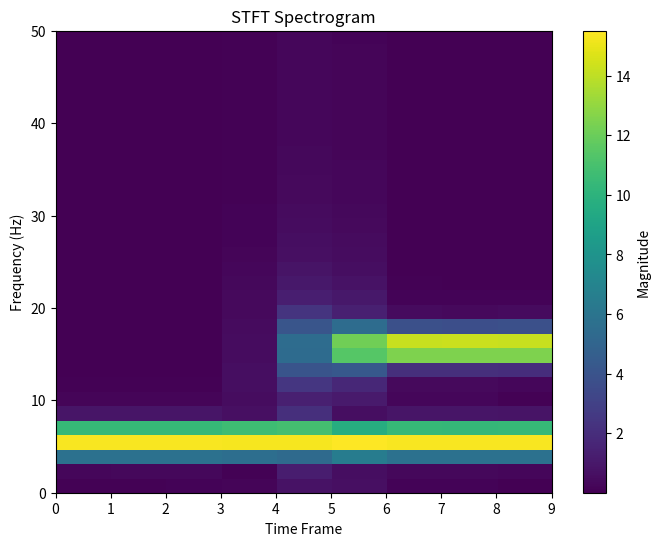

The script that saved this image:
import numpy as np
import matplotlib.pyplot as plt


# -----------------------
# SIGNAL (time-varying)
# -----------------------
def generate_signal(fs, duration):
    t = np.arange(0, duration, 1/fs)

    # frequency changes over time
    x = np.sin(2*np.pi*5*t) + np.sin(2*np.pi*15*t*(t > duration/2))

    return t, x


# -----------------------
# STFT
# -----------------------
def stft(x, fs, window_size, hop_size):
    N = len(x)

    window = np.hanning(window_size)

    frames = []

    for start in range(0, N - window_size, hop_size):
        segment = x[start:start + window_size]

        # apply window
        segment = segment * window

        # FFT
        X = np.fft.fft(segment)

        frames.append(np.abs(X))

    return np.array(frames)


# -----------------------
# PLOT SPECTROGRAM
# -----------------------
def plot_spectrogram(S, fs, window_size, hop_size):
    plt.figure(figsize=(8,6))

    # Only positive frequencies
    S = S[:, :window_size//2]

    plt.imshow(S.T, aspect='auto', origin='lower',
               extent=[0, S.shape[0], 0, fs/2])

    plt.colorbar(label="Magnitude")
    plt.xlabel("Time Frame")
    plt.ylabel("Frequency (Hz)")
    plt.title("STFT Spectrogram")

    plt.show()


# -----------------------
# MAIN
# -----------------------
if __name__ == "__main__":

    fs = 100
    duration = 2

    t, x = generate_signal(fs, duration)

    window_size = 64
    hop_size = 16

    S = stft(x, fs, window_size, hop_size)

    plot_spectrogram(S, fs, window_size, hop_size)
